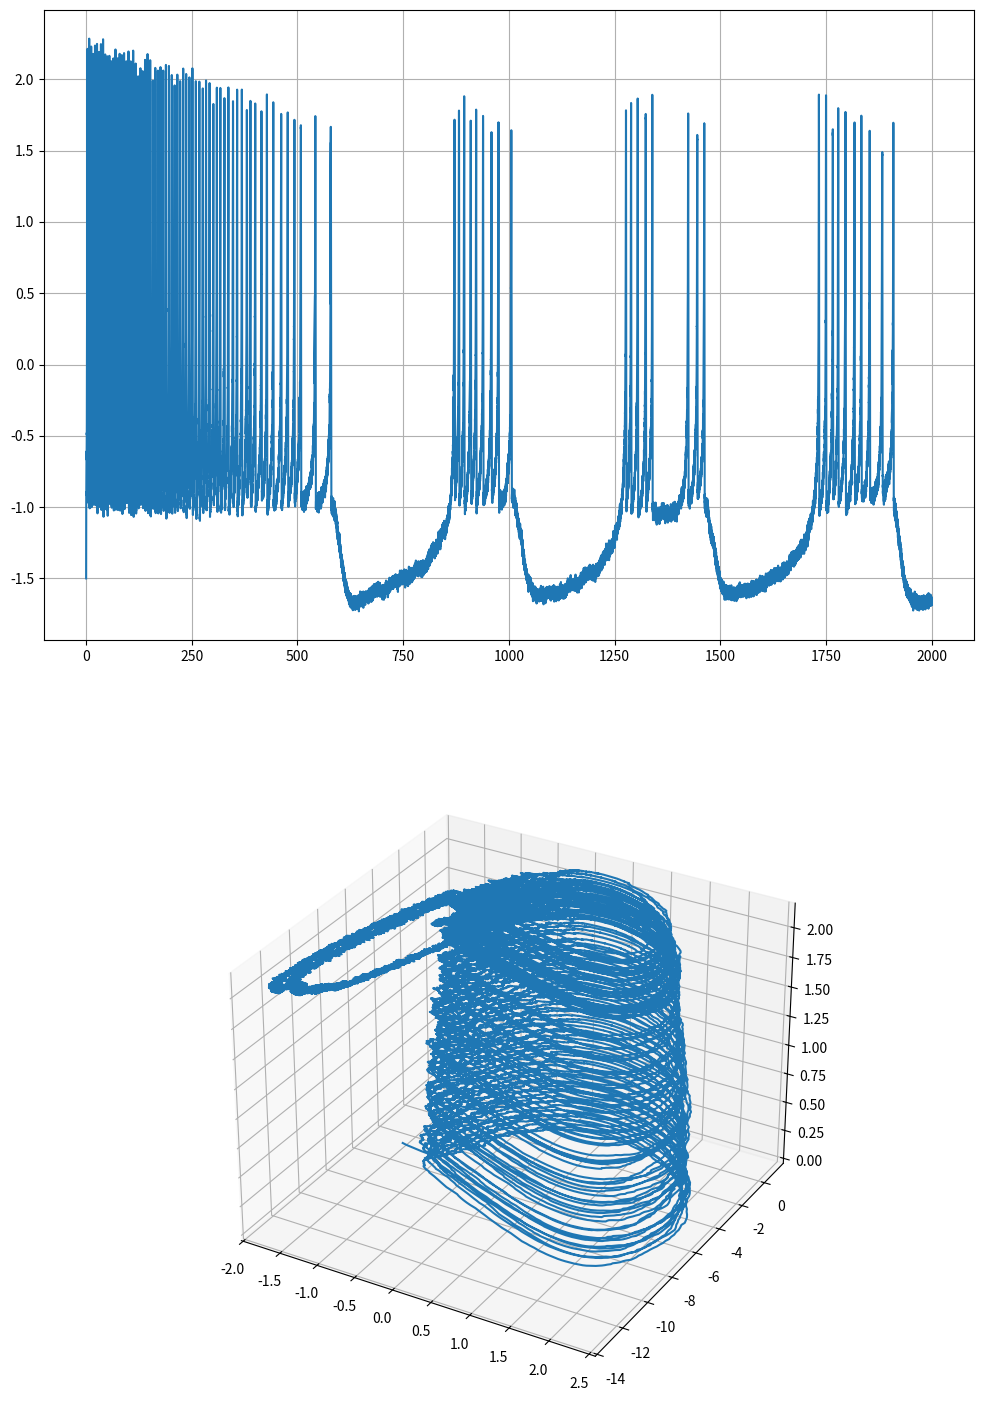

Write the Python code that produced this figure.
# -*- coding: utf-8 -*-
"""
Created on Wed May 24 11:37:33 2017

[redacted]
"""

import numpy as np
import matplotlib.pyplot as plt
from mpl_toolkits.mplot3d import Axes3D
#import seaborn as sb

dt = 0.01
t = np.arange(0, 2000, dt)

a = 1
b = 3
c = 1
d = 5
r = 0.001
s = 4

dx = 0
dy = 0
dz = 0
xr = -1.6

x = [-1.5] * np.size(t)
y = [-5.0] * np.size(t)
z = [0] * np.size(t)
I = [2]* np.size(t)

for i in range(0, np.size(t)-1):
    dx = y[i] - a * x[i]**3 + b * x[i]**2 - z[i] + I[i] + np.random.randn()
    dy = c - d * x[i]**2 - y[i]
    dz = r*(s*(x[i] - xr) - z[i])
    
    x[i+1] = x[i] + dt * dx
    y[i+1] = y[i] + dt * dy
    z[i+1] = z[i] + dt * dz

fig = plt.figure(figsize = (12, 18))
ax = fig.add_subplot(2, 1, 1)
lines = ax.plot(t, x)
plt.grid(True)

ax = fig.add_subplot(2, 1, 2, projection='3d')
lines = ax.plot(x, y, z)

plt.show()

#ベクトル平面
"""
x = np.arange(-3,3, 0.0001)
xnull = [0] * np.size(x)
ynull = [0] * np.size(x)
for i in range(0, np.size(x)):
    xnull[i] =  a*x[i]**3 - b*x[i]**2
    ynull[i] =  c - d * x[i]**2

lines, = ax.plot(x, xnull, markevery=10000)
lines, = ax.plot(x, ynull, markevery=10000)

v1 = np.arange(-2, 2, 0.1)
u1 = np.arange(-50, 20, 0.25)
V, U = np.meshgrid(v1, u1)

dV = U - a*V**3 + b*V**2 
dU = c - d*V**2 - U

#規格化
N = np.sqrt(dV**2 + dU**2)*10
dV = dV/N
dU = dU/N

ax.quiver(V, U, dV, dU, units = 'xy', width = 0.025)
ax.set_ylim(-10, 2.5)
ax.set_xlim(-3, 3)

fig.subplots_adjust(left=0.00, bottom=0.00, right=1.00, top=1.00, wspace=0.00, hspace=0.00)
fig.tight_layout(pad=0.05, w_pad=0.00, h_pad=0.00)
"""